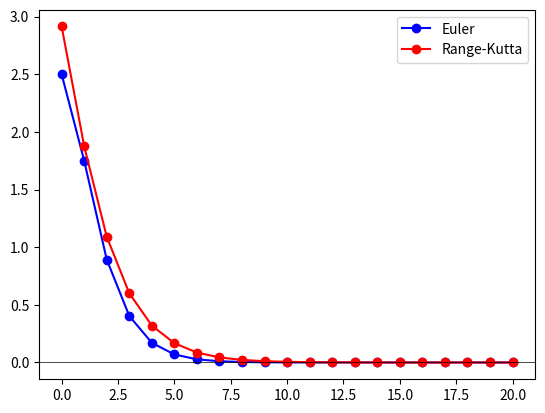

Source code (Python):
import math as m
from matplotlib import pyplot as plt


def f(x, y):
    return -0.7 * y + m.e ** -x


def euler(h, interval, y0):
    x0, b = interval
    xiTab, yiTab = [], []

    print("\nEuler results: \n")

    for i in range(int(b / h) + 1):
        print(
            "i: {:3} xi: {:8.5f} yi: {:8.5f}".format(
                i, x0, y0
            )
        )

        delta = h * f(x0, y0)

        y0 = y0 + h * delta
        x0 = i * h

        xiTab.append(x0)
        yiTab.append(y0)

    plt.plot(xiTab, yiTab, 'bo-', label='Euler')


def runge_kutta(h, interval, y0):
    x0, b = interval
    xiTab, yiTab = [], []

    print("\nRunge-Kutta results: \n")

    for i in range(int(b / h) + 1):
        print(
            "i: {:3} xi: {:8.5f} yi: {:8.5f}".format(
                i, x0, y0
            )
        )

        k1 = h * f(x0, y0)
        k2 = h * f(x0 + h / 2, y0 + k1 / 2)
        k3 = h * f(x0 + h / 2, y0 + k2 / 2)
        k4 = h * f(x0 + h, y0 + k3)

        delta = (k1 + 2 * k2 + 2 * k3 + k4) / 6

        y0 = y0 + delta
        x0 = i * h

        xiTab.append(x0)
        yiTab.append(y0)

    plt.plot(xiTab, yiTab, 'ro-', label='Range-Kutta')


h = 1
interval = (0, 20)
y0 = 5
euler(h, interval, y0)
runge_kutta(h, interval, y0)
plt.legend(loc='upper right')
plt.axhline(color='k', linewidth=0.5)
plt.show()
